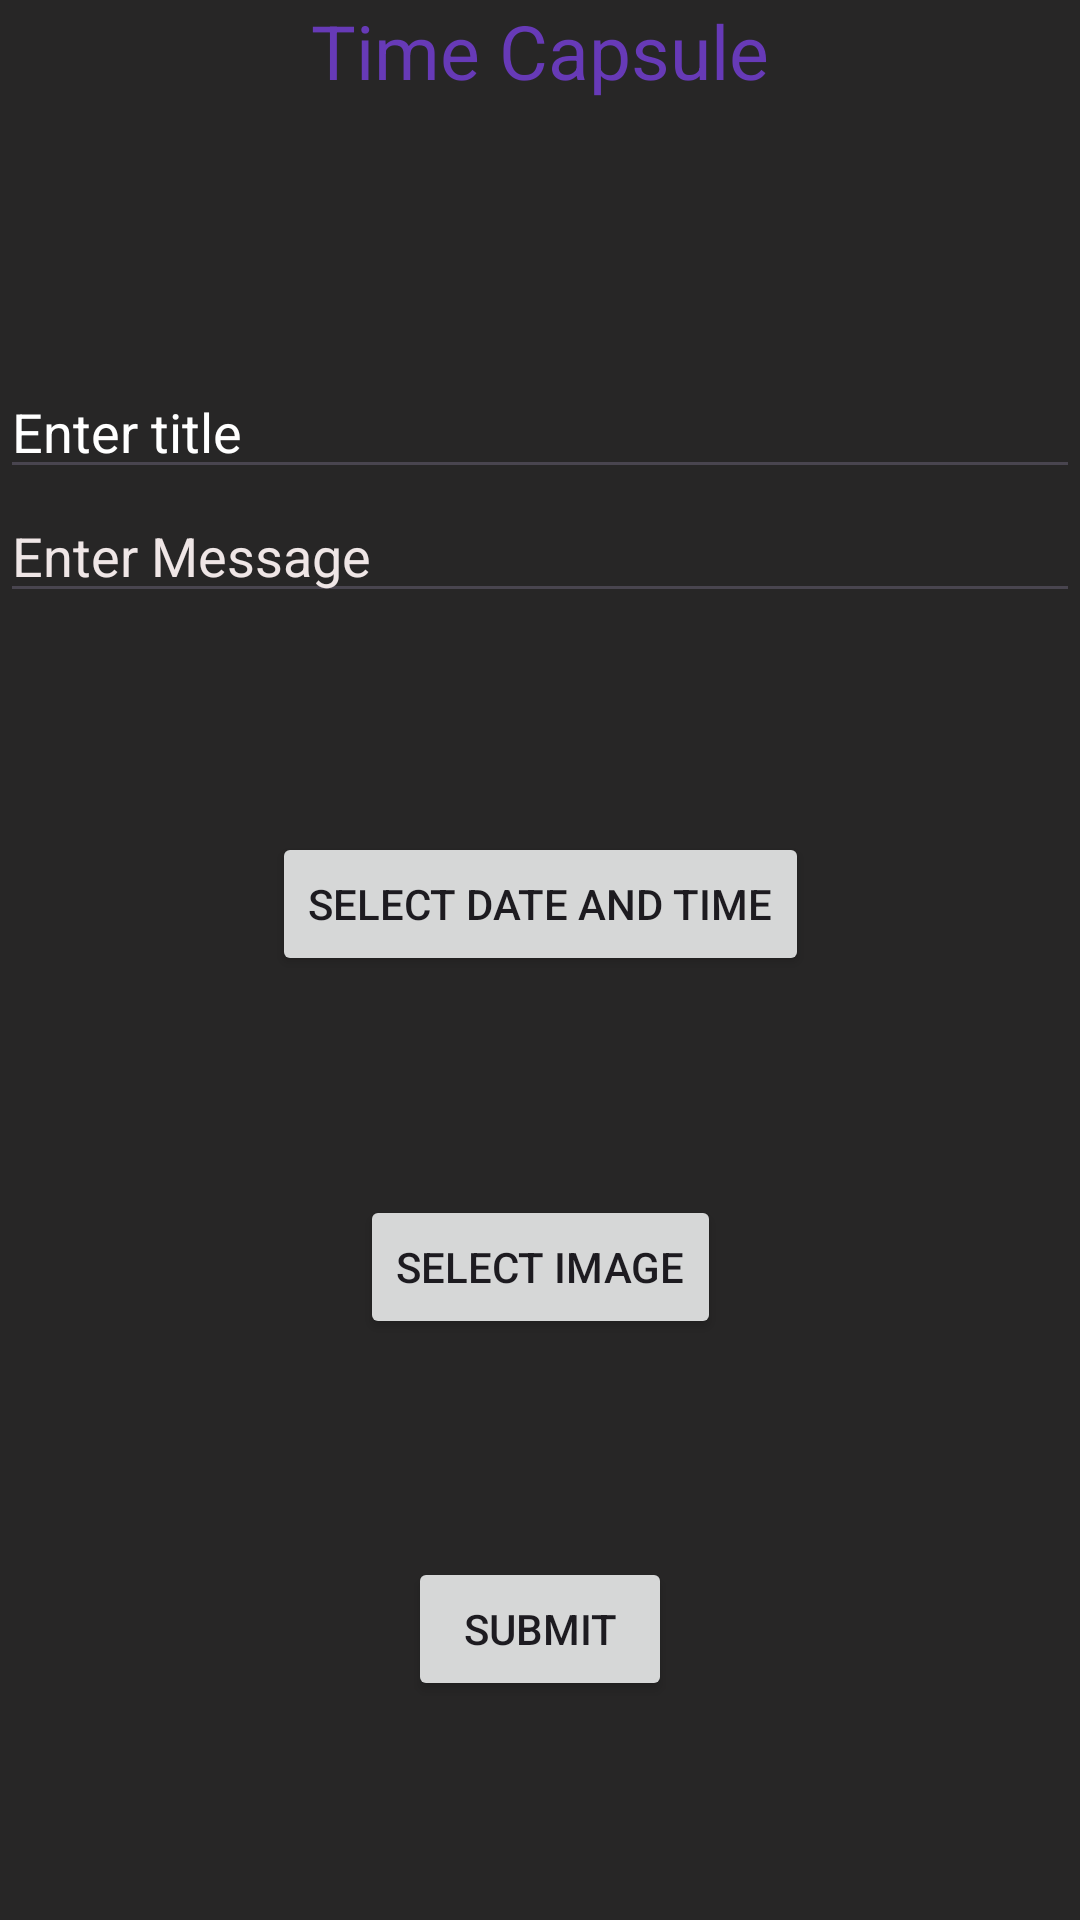

Android layout source for this screen:
<!-- AndroidManifest.xml: application theme Theme.Appll -->
<!-- res/layout/activity_create_time_capsule.xml -->
<?xml version="1.0" encoding="utf-8"?>
<androidx.constraintlayout.widget.ConstraintLayout xmlns:android="http://schemas.android.com/apk/res/android"
    xmlns:app="http://schemas.android.com/apk/res-auto"
    xmlns:tools="http://schemas.android.com/tools"
    android:layout_width="match_parent"
    android:layout_height="match_parent"
    android:background="#272626"
    tools:context=".CreateTimeCapsule">

    <EditText
        android:id="@+id/edtitle"
        android:layout_width="match_parent"
        android:layout_height="wrap_content"
        android:layout_marginTop="88dp"
        android:hint="Enter title"
        android:inputType="text"
        android:textColorHint="@color/white"
        app:layout_constraintBottom_toTopOf="@+id/edmessage"
        app:layout_constraintEnd_toEndOf="parent"
        app:layout_constraintHorizontal_bias="0.0"
        app:layout_constraintStart_toStartOf="parent"
        app:layout_constraintTop_toBottomOf="@+id/timecapsule"
        app:layout_constraintVertical_bias="0.5" />

    <EditText
        android:id="@+id/edmessage"
        android:layout_width="0dp"
        android:layout_height="wrap_content"
        android:ems="10"
        android:hint="Enter Message"
        android:inputType="text"
        android:textColor="#F1EEEE"
        android:textColorHint="#EFE6E6"
        app:layout_constraintEnd_toEndOf="parent"
        app:layout_constraintStart_toStartOf="parent"
        app:layout_constraintTop_toBottomOf="@+id/edtitle" />

    <TextView
        android:id="@+id/timecapsule"
        android:layout_width="wrap_content"
        android:layout_height="wrap_content"
        android:text="Time Capsule"
        android:textColor="#673AB7"
        android:textSize="25sp"
        app:layout_constraintBottom_toTopOf="@+id/edtitle"
        app:layout_constraintEnd_toEndOf="parent"
        app:layout_constraintHorizontal_bias="0.5"
        app:layout_constraintStart_toStartOf="parent"
        app:layout_constraintTop_toTopOf="parent"
        app:layout_constraintVertical_bias="0.5" />

    <Button
        android:id="@+id/selectDateTimeButton"
        android:layout_width="wrap_content"
        android:layout_height="wrap_content"
        android:text="Select Date and Time"
        app:layout_constraintBottom_toTopOf="@+id/btnSelectImage"
        app:layout_constraintEnd_toEndOf="parent"
        app:layout_constraintStart_toStartOf="parent"
        app:layout_constraintTop_toBottomOf="@+id/edmessage"
        app:layout_constraintVertical_bias="0.5" />

    <Button
        android:id="@+id/btnSelectImage"
        android:layout_width="wrap_content"
        android:layout_height="wrap_content"
        android:text="Select Image"
        app:layout_constraintBottom_toTopOf="@+id/submit"
        app:layout_constraintEnd_toEndOf="parent"
        app:layout_constraintStart_toStartOf="parent"
        app:layout_constraintTop_toBottomOf="@+id/selectDateTimeButton"
        app:layout_constraintVertical_bias="0.5" />

    <Button
        android:id="@+id/submit"
        android:layout_width="wrap_content"
        android:layout_height="wrap_content"
        android:text="Submit"
        app:layout_constraintBottom_toBottomOf="parent"
        app:layout_constraintEnd_toEndOf="parent"
        app:layout_constraintStart_toStartOf="parent"
        app:layout_constraintTop_toBottomOf="@+id/btnSelectImage"
        app:layout_constraintVertical_bias="0.5" />

</androidx.constraintlayout.widget.ConstraintLayout>
<!-- resources referenced by this layout -->
<resources>
  <color name="white">#FFFFFFFF</color>
  <style name="Theme.Appll" parent="Base.Theme.Appll" />
  <style name="Base.Theme.Appll" parent="Theme.Material3.DayNight.NoActionBar">
          
          
      </style>
</resources>
